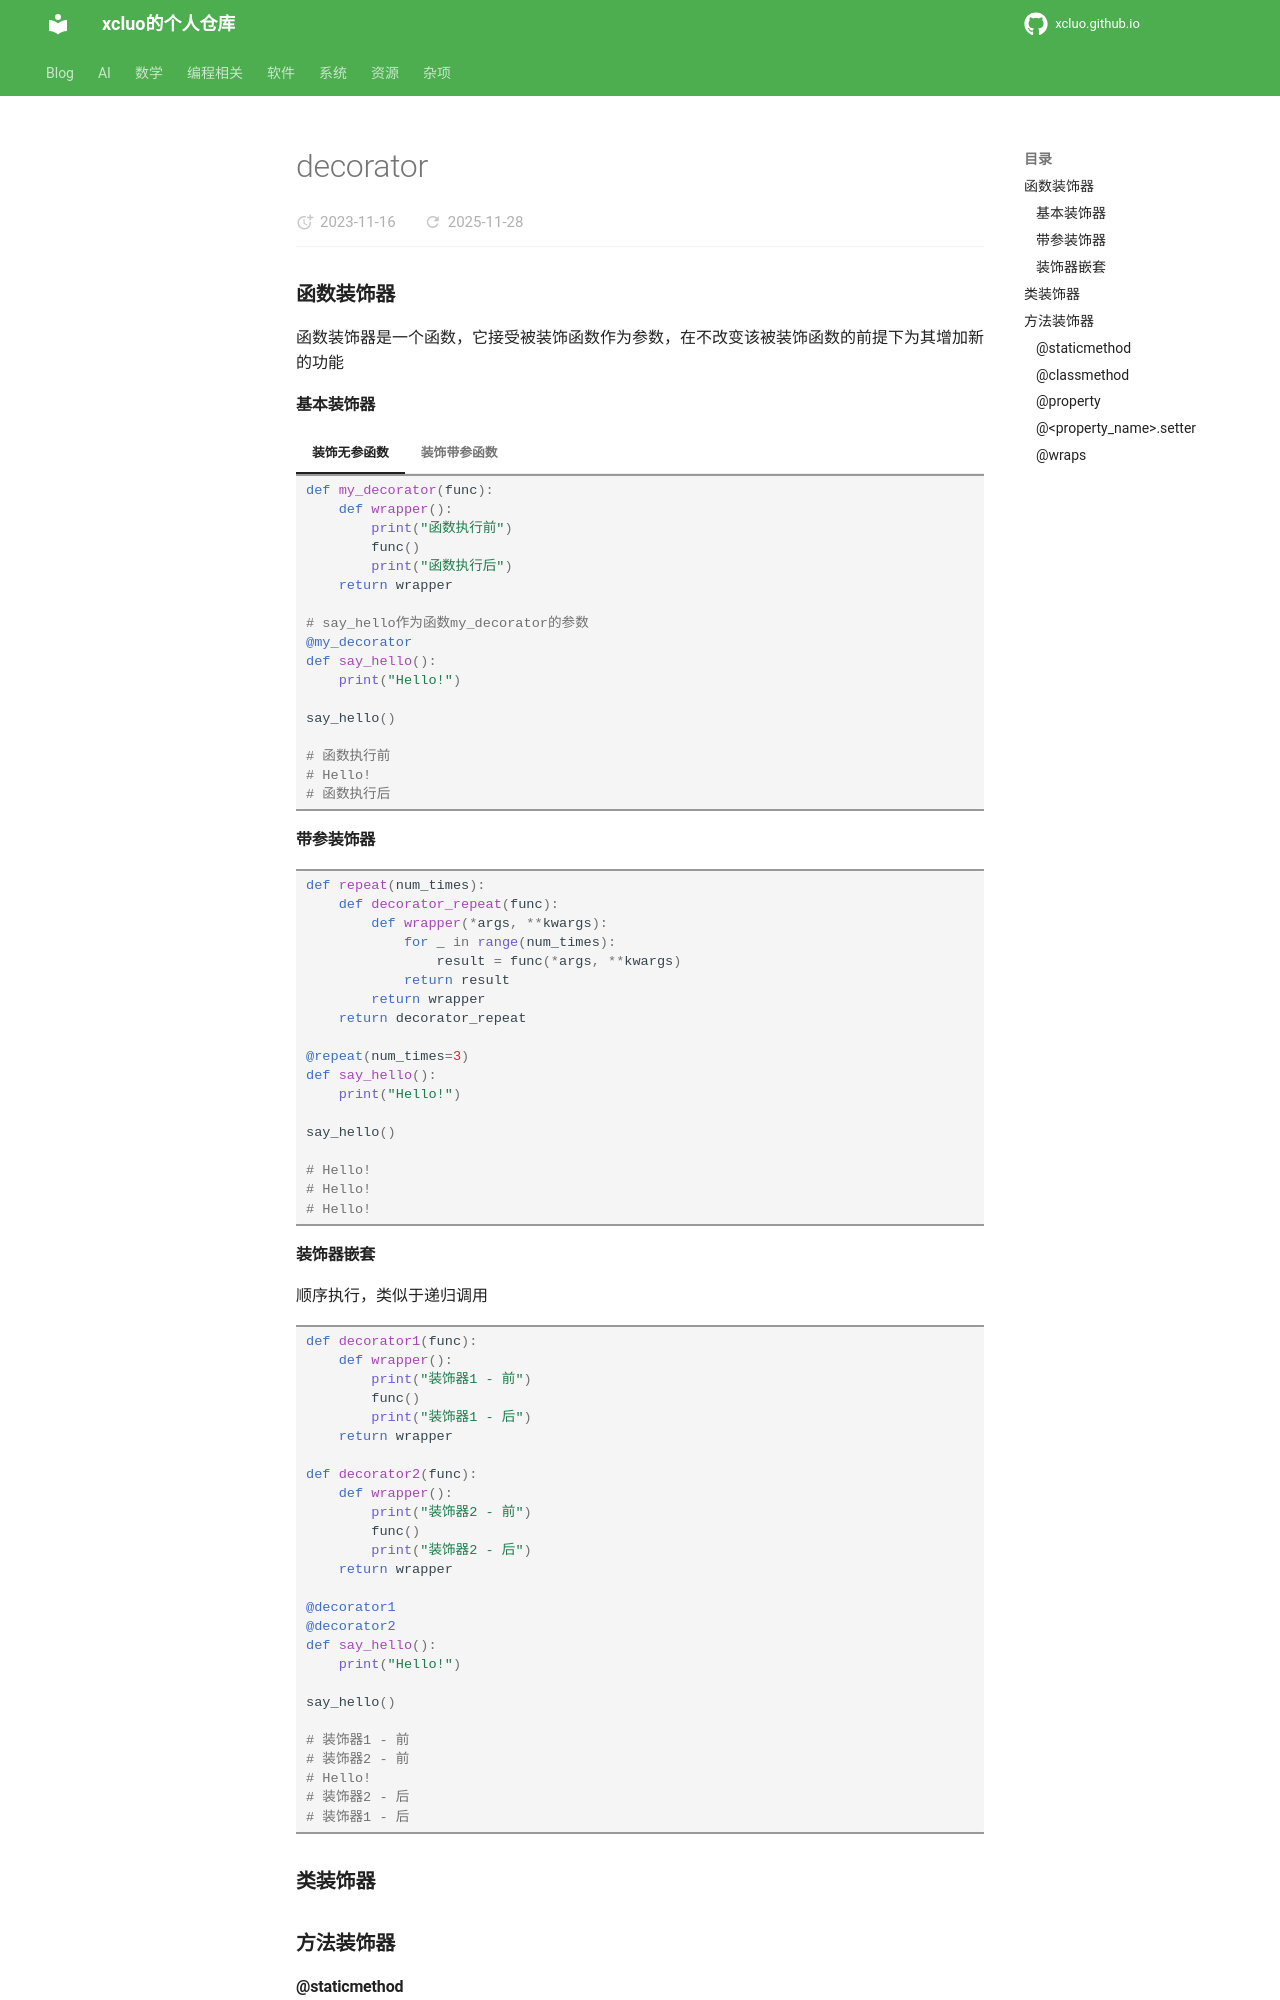

repository: xcluo/xcluo.github.io · page: Programing/Python/details/Decorator.html · generator: mkdocs

---
title: "decorator"
---

### 函数装饰器
函数装饰器是一个函数，它接受被装饰函数作为参数，在不改变该被装饰函数的前提下为其增加新的功能

#### 基本装饰器
=== "装饰无参函数"
    ```python
    def my_decorator(func):
        def wrapper():
            print("函数执行前")
            func()
            print("函数执行后")
        return wrapper

    # say_hello作为函数my_decorator的参数
    @my_decorator
    def say_hello():
        print("Hello!")

    say_hello()

    # 函数执行前
    # Hello!
    # 函数执行后
    ```

=== "装饰带参函数"
    ```python
    def my_decorator(func):
        def wrapper(*args, **kwargs):
            print(f"调用函数: {func.__name__}")
            result = func(*args, **kwargs)
            print("函数执行完成")
            return result
        return wrapper

    # greet作为函数my_decorator的参数
    @my_decorator
    def greet(name):
        print(f"Hello, {name}!")

    greet("Alice")

    # 调用函数: greet
    # Hello, Alice!
    # 函数执行完成
    ```

#### 带参装饰器
```python
def repeat(num_times):
    def decorator_repeat(func):
        def wrapper(*args, **kwargs):
            for _ in range(num_times):
                result = func(*args, **kwargs)
            return result
        return wrapper
    return decorator_repeat

@repeat(num_times=3)
def say_hello():
    print("Hello!")

say_hello()

# Hello!
# Hello!
# Hello!
```
